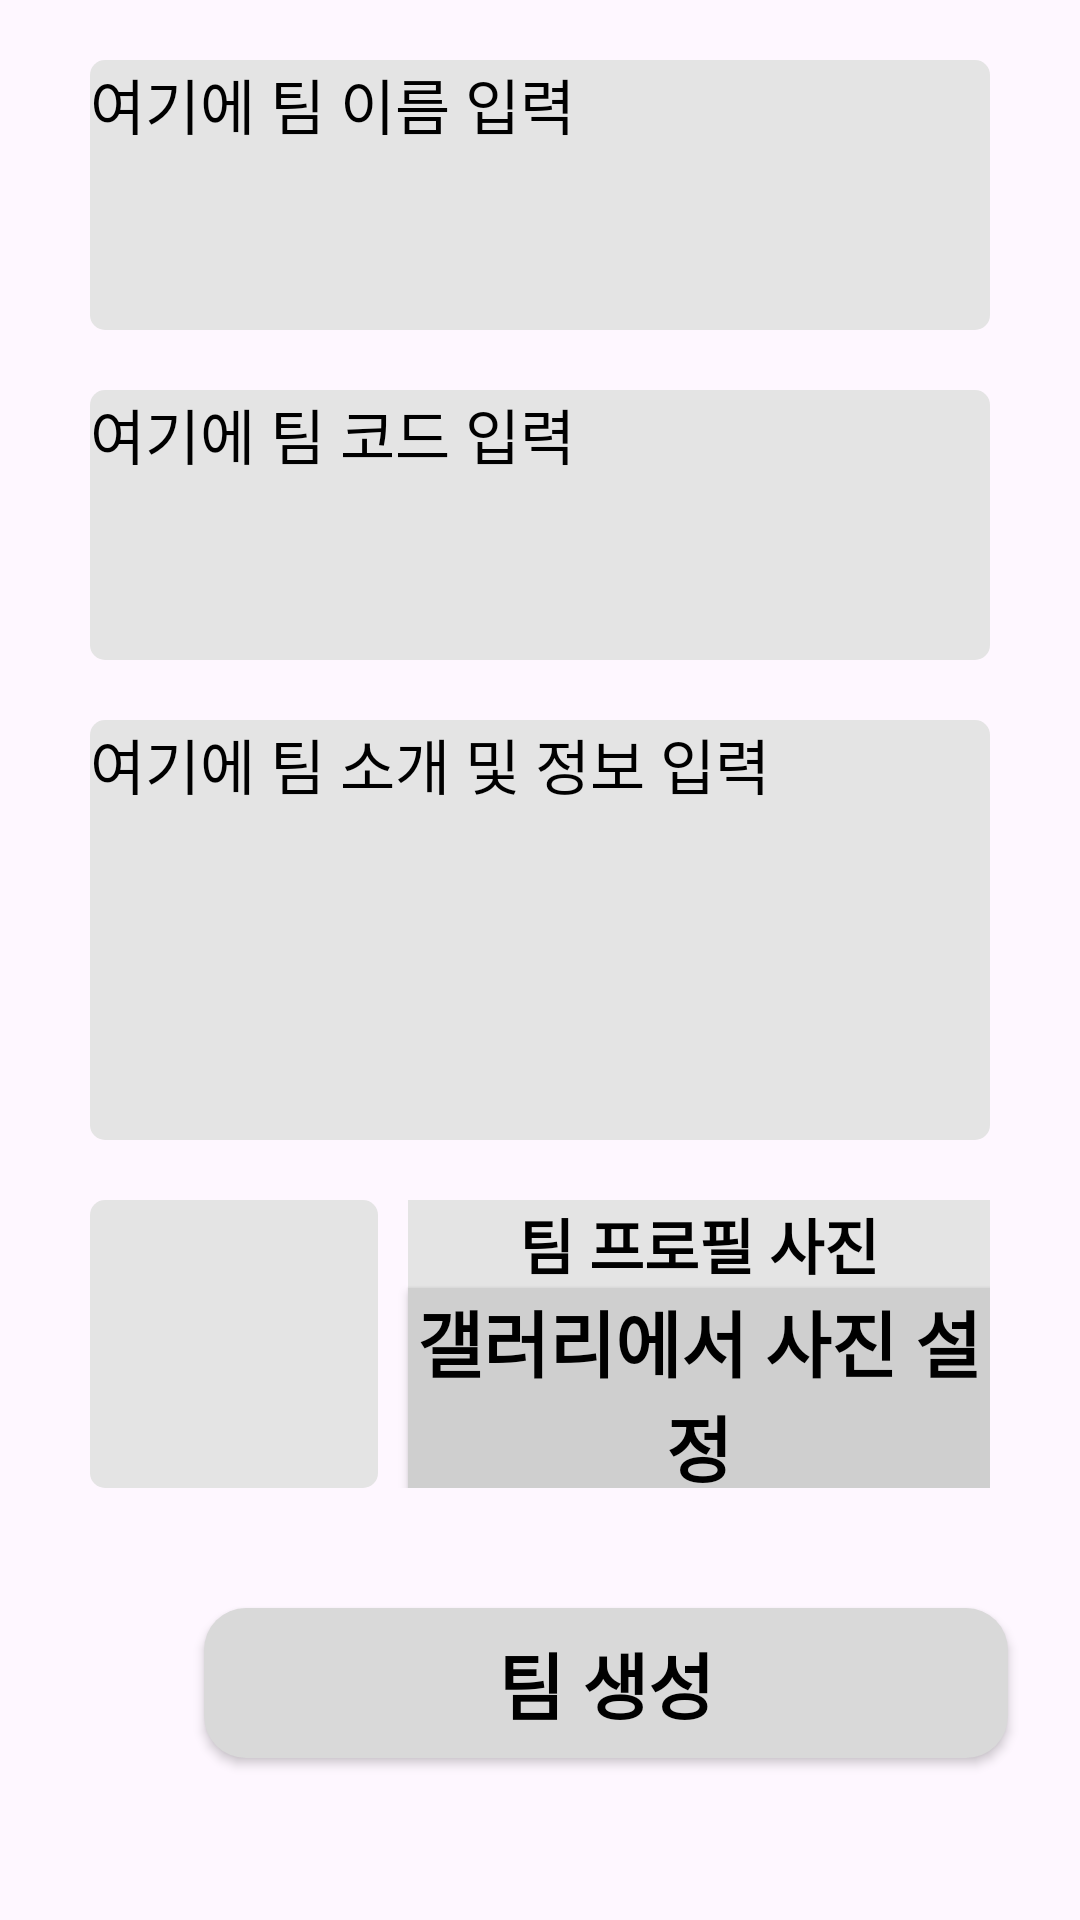

Write the Android layout XML for this screen, with the resource values it uses.
<!-- AndroidManifest.xml: application theme Theme.TEAMPROJECTsolocode -->
<!-- res/layout/fragment_edit_team.xml -->
<?xml version="1.0" encoding="utf-8"?>
<androidx.constraintlayout.widget.ConstraintLayout xmlns:android="http://schemas.android.com/apk/res/android"
    xmlns:app="http://schemas.android.com/apk/res-auto"
    xmlns:tools="http://schemas.android.com/tools"
    android:layout_width="match_parent"
    android:layout_height="match_parent"
    tools:context=".EditTeamFragment">

    <LinearLayout
        android:layout_width="match_parent"
        android:layout_height="match_parent"
        android:orientation="vertical">

        <TextView
            android:id="@+id/txt_InputTeamName"
            android:layout_width="match_parent"
            android:layout_height="90dp"
            android:layout_marginStart="30dp"
            android:layout_marginTop="20dp"
            android:layout_marginEnd="30dp"
            android:background="@drawable/textbox_style"
            android:text="여기에 팀 이름 입력"
            android:textAlignment="textStart"
            android:textColor="#000000"
            android:textSize="20sp" />

        <TextView
            android:id="@+id/txt_InputTeamCode"
            android:layout_width="match_parent"
            android:layout_height="90dp"
            android:layout_marginStart="30dp"
            android:layout_marginTop="20dp"
            android:layout_marginEnd="30dp"
            android:background="@drawable/textbox_style"
            android:text="여기에 팀 코드 입력"
            android:textColor="#000000"
            android:textSize="20sp" />

        <TextView
            android:id="@+id/txt_InputTeamExplain"
            android:layout_width="match_parent"
            android:layout_height="140dp"
            android:layout_marginStart="30dp"
            android:layout_marginTop="20dp"
            android:layout_marginEnd="30dp"
            android:background="@drawable/textbox_style"
            android:text="여기에 팀 소개 및 정보 입력"
            android:textColor="#000000"
            android:textSize="20sp" />

        <LinearLayout
            android:layout_width="match_parent"
            android:layout_height="wrap_content"
            android:layout_marginStart="30dp"
            android:layout_marginTop="20dp"
            android:layout_marginEnd="30dp"
            android:orientation="horizontal">

            <ImageView
                android:id="@+id/imageView2"
                android:layout_width="96dp"
                android:layout_height="96dp"
                android:layout_marginStart="0dp"
                android:layout_marginTop="0dp"
                android:background="@drawable/textbox_style"
                android:src="@drawable/baseline_groups_24" />

            <LinearLayout
                android:layout_width="match_parent"
                android:layout_height="match_parent"
                android:orientation="vertical">

                <TextView
                    android:id="@+id/textView7"
                    android:layout_width="match_parent"
                    android:layout_height="wrap_content"
                    android:layout_marginStart="10dp"
                    android:background="#E4E4E4"
                    android:text="팀 프로필 사진"
                    android:textAlignment="center"
                    android:textColor="#000000"
                    android:textSize="20sp"
                    android:textStyle="bold" />

                <android.widget.Button
                    android:id="@+id/btn_setImage"
                    android:layout_width="match_parent"
                    android:layout_height="match_parent"
                    android:layout_marginStart="10dp"
                    android:background="@drawable/butten_style2"
                    android:text="갤러리에서 사진 설정"
                    android:textColor="#000000"
                    android:textSize="24sp"
                    android:textStyle="bold" />
            </LinearLayout>
        </LinearLayout>

        <android.widget.Button
            android:id="@+id/btn_createTeam"
            android:layout_width="268dp"
            android:layout_height="wrap_content"
            android:layout_marginStart="68dp"
            android:layout_marginTop="40dp"
            android:background="@drawable/butten_style"
            android:text="팀 생성"
            android:textColor="#000000"
            android:textSize="24sp"
            android:textStyle="bold" />

    </LinearLayout>

</androidx.constraintlayout.widget.ConstraintLayout>
<!-- resources referenced by this layout -->
<resources>
  <!-- drawable butten_style (drawable) -->
  <?xml version="1.0" encoding="utf-8"?>
  <shape xmlns:android="http://schemas.android.com/apk/res/android" android:shape="rectangle" >
      <corners
          android:radius="14dp"
          />
      <solid
          android:color="#D9D9D9"
          />
      <padding
          android:left="0dp"
          android:top="0dp"
          android:right="0dp"
          android:bottom="0dp"
          />
      <size
          android:width="268dp"
          android:height="50dp"
          />
  </shape>
  <!-- drawable butten_style2 (drawable) -->
  <?xml version="1.0" encoding="utf-8"?>
  <shape xmlns:android="http://schemas.android.com/apk/res/android" android:shape="rectangle" >
      <corners
          android:radius="0dp"
          />
      <solid
          android:color="#CFCFCF"
          />
      <padding
          android:left="0dp"
          android:top="0dp"
          android:right="0dp"
          android:bottom="0dp"
          />
      <size
          android:width="268dp"
          android:height="50dp"
          />
  </shape>
  <!-- drawable textbox_style (drawable) -->
  <?xml version="1.0" encoding="utf-8"?>
  <shape xmlns:android="http://schemas.android.com/apk/res/android" android:shape="rectangle" >
      <corners
          android:radius="5dp"
          />
      <solid
          android:color="#E4E4E4"
          />
      <padding
          android:left="0dp"
          android:top="0dp"
          android:right="0dp"
          android:bottom="0dp"
          />
  </shape>
  <style name="Theme.TEAMPROJECTsolocode" parent="Base.Theme.TEAMPROJECTsolocode" />
  <style name="Base.Theme.TEAMPROJECTsolocode" parent="Theme.Material3.DayNight">
          
          
      </style>
</resources>
